2-way image classification set "data" from GitHub (AFHEEM/AHClassifier); label vocabulary: food, non-food.

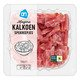
Label: food

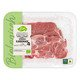
Label: food

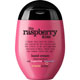
Label: non-food

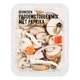
Label: food

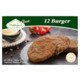
Label: food

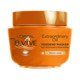
Label: non-food
